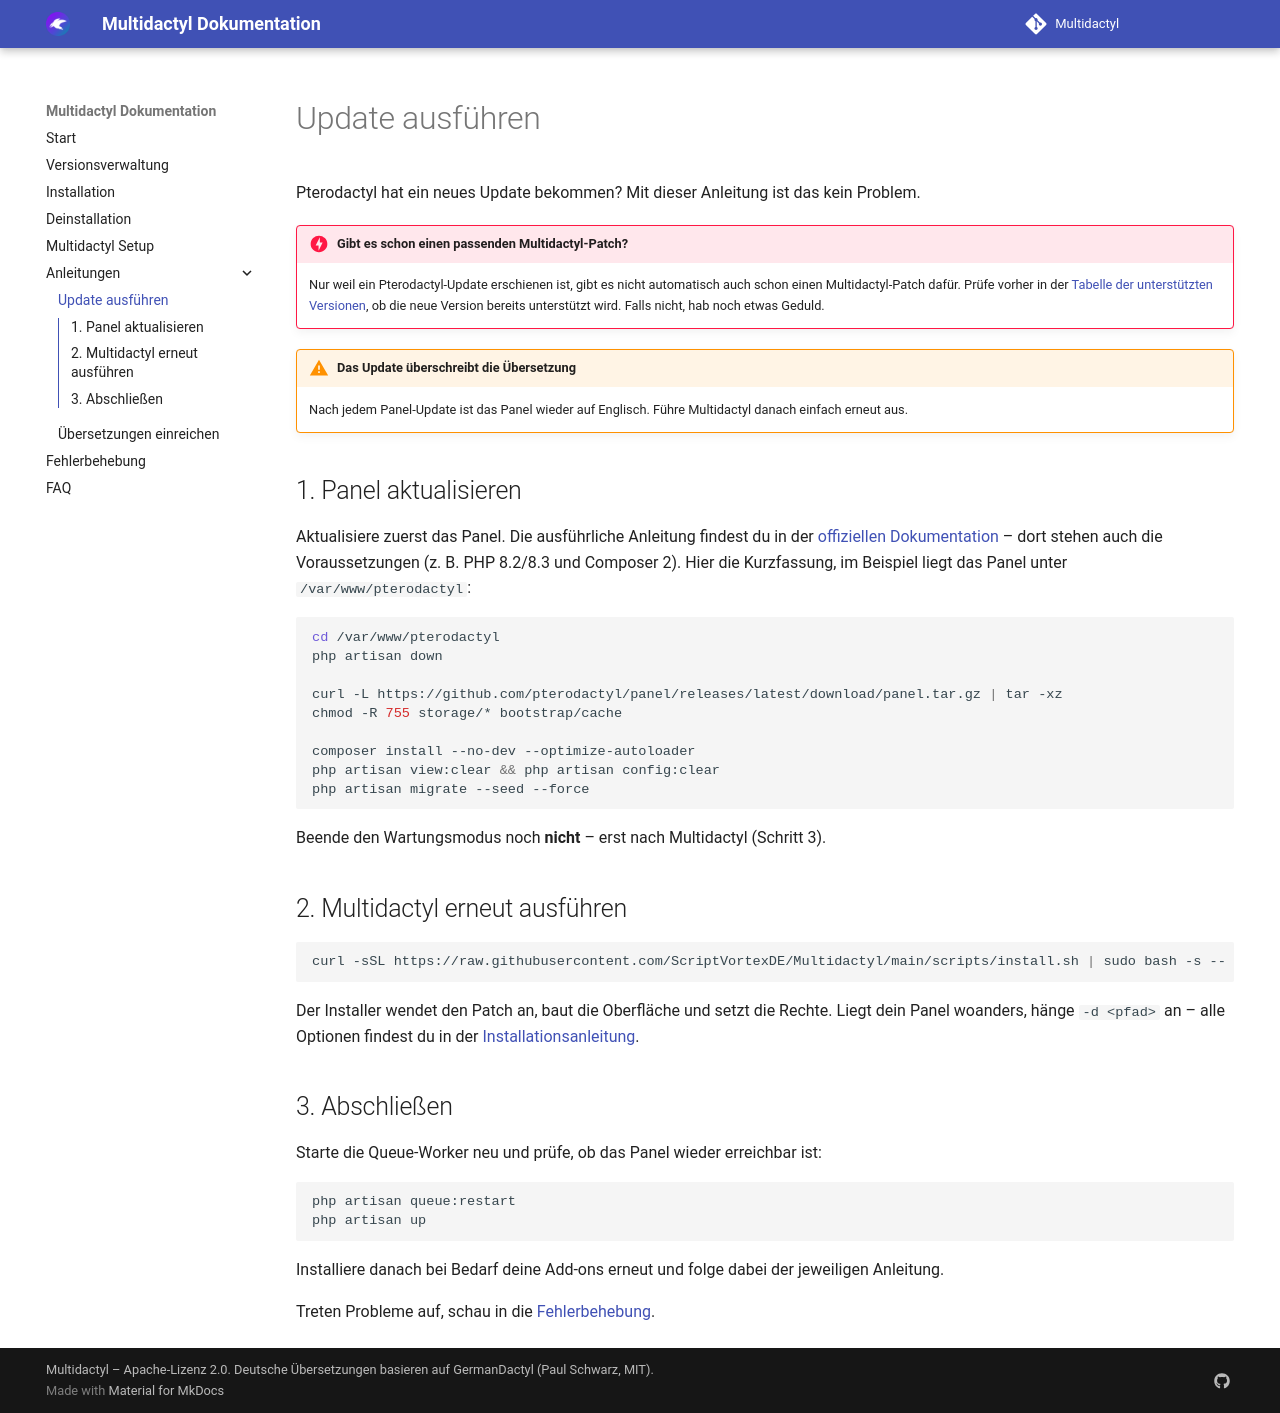

repository: ScriptVortexDE/Multidactyl · page: guides/update/index.html · generator: mkdocs

# Update ausführen

Pterodactyl hat ein neues Update bekommen? Mit dieser Anleitung ist das kein Problem.

!!! danger "Gibt es schon einen passenden Multidactyl-Patch?"
    Nur weil ein Pterodactyl-Update erschienen ist, gibt es nicht automatisch auch schon einen Multidactyl-Patch
    dafür. Prüfe vorher in der [Tabelle der unterstützten Versionen](../installation.md#unterstutzte-versionen), ob
    die neue Version bereits unterstützt wird. Falls nicht, hab noch etwas Geduld.

!!! warning "Das Update überschreibt die Übersetzung"
    Nach jedem Panel-Update ist das Panel wieder auf Englisch. Führe Multidactyl danach einfach erneut aus.

## 1. Panel aktualisieren

Aktualisiere zuerst das Panel. Die ausführliche Anleitung findest du in der
[offiziellen Dokumentation](https://pterodactyl.io/panel/1.0/updating.html) – dort stehen auch die Voraussetzungen
(z. B. PHP 8.2/8.3 und Composer 2). Hier die Kurzfassung, im Beispiel liegt das Panel unter `/var/www/pterodactyl`:

```shell
cd /var/www/pterodactyl
php artisan down

curl -L https://github.com/pterodactyl/panel/releases/latest/download/panel.tar.gz | tar -xz
chmod -R 755 storage/* bootstrap/cache

composer install --no-dev --optimize-autoloader
php artisan view:clear && php artisan config:clear
php artisan migrate --seed --force
```

Beende den Wartungsmodus noch **nicht** – erst nach Multidactyl (Schritt 3).

## 2. Multidactyl erneut ausführen

```shell
curl -sSL https://raw.githubusercontent.com/ScriptVortexDE/Multidactyl/main/scripts/install.sh | sudo bash -s -- -y
```

Der Installer wendet den Patch an, baut die Oberfläche und setzt die Rechte. Liegt dein
Panel woanders, hänge `-d <pfad>` an – alle Optionen findest du in der [Installationsanleitung](../installation.md).

## 3. Abschließen

Starte die Queue-Worker neu und prüfe, ob das Panel wieder erreichbar ist:

```shell
php artisan queue:restart
php artisan up
```

Installiere danach bei Bedarf deine Add-ons erneut und folge dabei der jeweiligen Anleitung.

Treten Probleme auf, schau in die [Fehlerbehebung](../troubleshooting.md).
